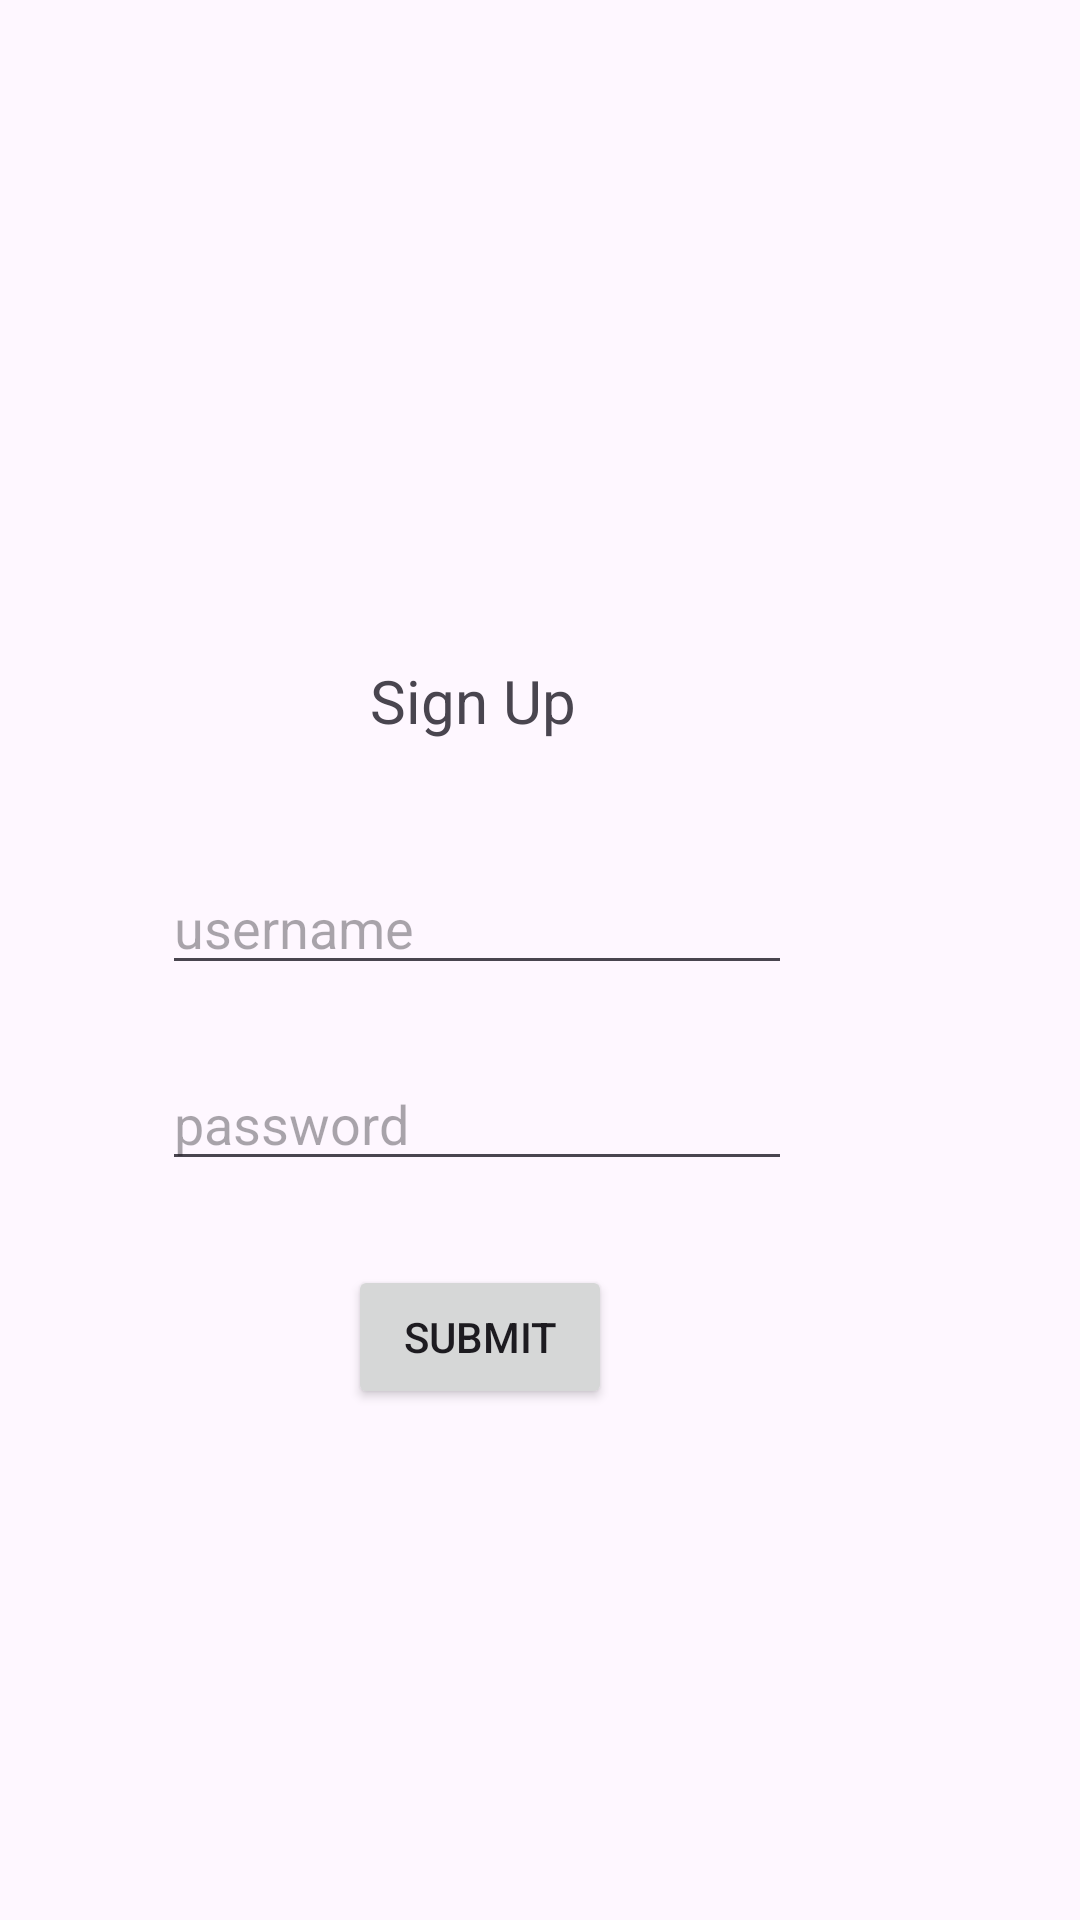

Here is an Android app screen rendered from its layout file. Give the layout XML and the strings, colors and styles it references.
<!-- AndroidManifest.xml: application theme Theme.CS2340A_Team21 -->
<!-- res/layout/activity_sign_up.xml -->
<?xml version="1.0" encoding="utf-8"?>
<androidx.constraintlayout.widget.ConstraintLayout xmlns:android="http://schemas.android.com/apk/res/android"
    xmlns:app="http://schemas.android.com/apk/res-auto"
    xmlns:tools="http://schemas.android.com/tools"
    android:layout_width="match_parent"
    android:layout_height="match_parent"
    tools:context=".SignUpActivity">

    <EditText
        android:id="@+id/passwordSignUpInput"
        android:layout_width="wrap_content"
        android:layout_height="wrap_content"
        android:layout_marginTop="24dp"
        android:layout_marginEnd="96dp"
        android:ems="10"
        android:hint="password"
        android:inputType="text"
        app:layout_constraintEnd_toEndOf="parent"
        app:layout_constraintTop_toBottomOf="@+id/usernameSignUpInput" />

    <EditText
        android:id="@+id/usernameSignUpInput"
        android:layout_width="wrap_content"
        android:layout_height="wrap_content"
        android:layout_marginTop="40dp"
        android:layout_marginEnd="96dp"
        android:ems="10"
        android:hint="username"
        android:inputType="text"
        app:layout_constraintEnd_toEndOf="parent"
        app:layout_constraintTop_toBottomOf="@+id/textView4" />

    <TextView
        android:id="@+id/textView4"
        android:layout_width="wrap_content"
        android:layout_height="wrap_content"
        android:layout_marginTop="220dp"
        android:layout_marginEnd="168dp"
        android:text="Sign Up"
        android:textSize="20sp"
        app:layout_constraintEnd_toEndOf="parent"
        app:layout_constraintTop_toTopOf="parent" />

    <Button
        android:id="@+id/signUpSubmit"
        android:layout_width="wrap_content"
        android:layout_height="wrap_content"
        android:layout_marginTop="28dp"
        android:layout_marginEnd="156dp"
        android:text="Submit"
        app:layout_constraintEnd_toEndOf="parent"
        app:layout_constraintTop_toBottomOf="@+id/passwordSignUpInput" />
</androidx.constraintlayout.widget.ConstraintLayout>
<!-- resources referenced by this layout -->
<resources>
  <style name="Theme.CS2340A_Team21" parent="Theme.MaterialComponents.DayNight.DarkActionBar">
          
          <item name="colorPrimary">@color/purple_500</item>
          <item name="colorPrimaryVariant">@color/purple_700</item>
          <item name="colorOnPrimary">@color/white</item>
          
          <item name="colorSecondary">@color/teal_200</item>
          <item name="colorSecondaryVariant">@color/teal_700</item>
          <item name="colorOnSecondary">@color/black</item>
          
          <item name="android:statusBarColor">?attr/colorPrimaryVariant</item>
          
      </style>
  <!-- not gathered from this repository: default colours our renderer supplied (Android Studio template values) -->
  <color name="purple_500">#FF6200EE</color>
  <color name="purple_700">#FF3700B3</color>
  <color name="teal_200">#FF03DAC5</color>
  <color name="teal_700">#FF018786</color>
  <color name="black">#FF000000</color>
  <color name="white">#FFFFFFFF</color>
</resources>
